Labelled photos from "CompressedSegmented4", an image-classification folder in Manivarsh-adi/Jowar_Plant_Leaf_Disease_Detection_Using_Deep_Learning. The possible labels are: anthracnose, healthy, leaf blight.

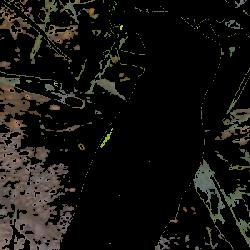
Label: healthy

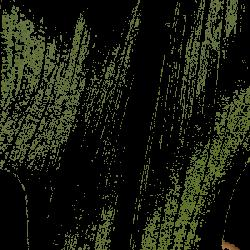
Label: healthy

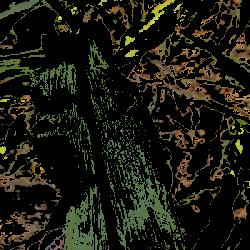
Label: healthy

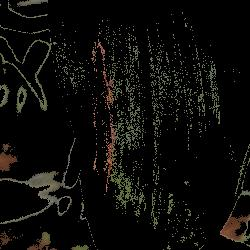
Label: leaf blight

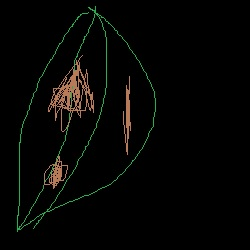
Label: leaf blight

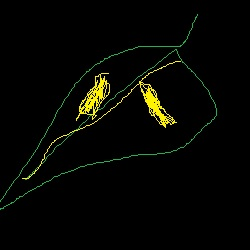
Label: anthracnose
